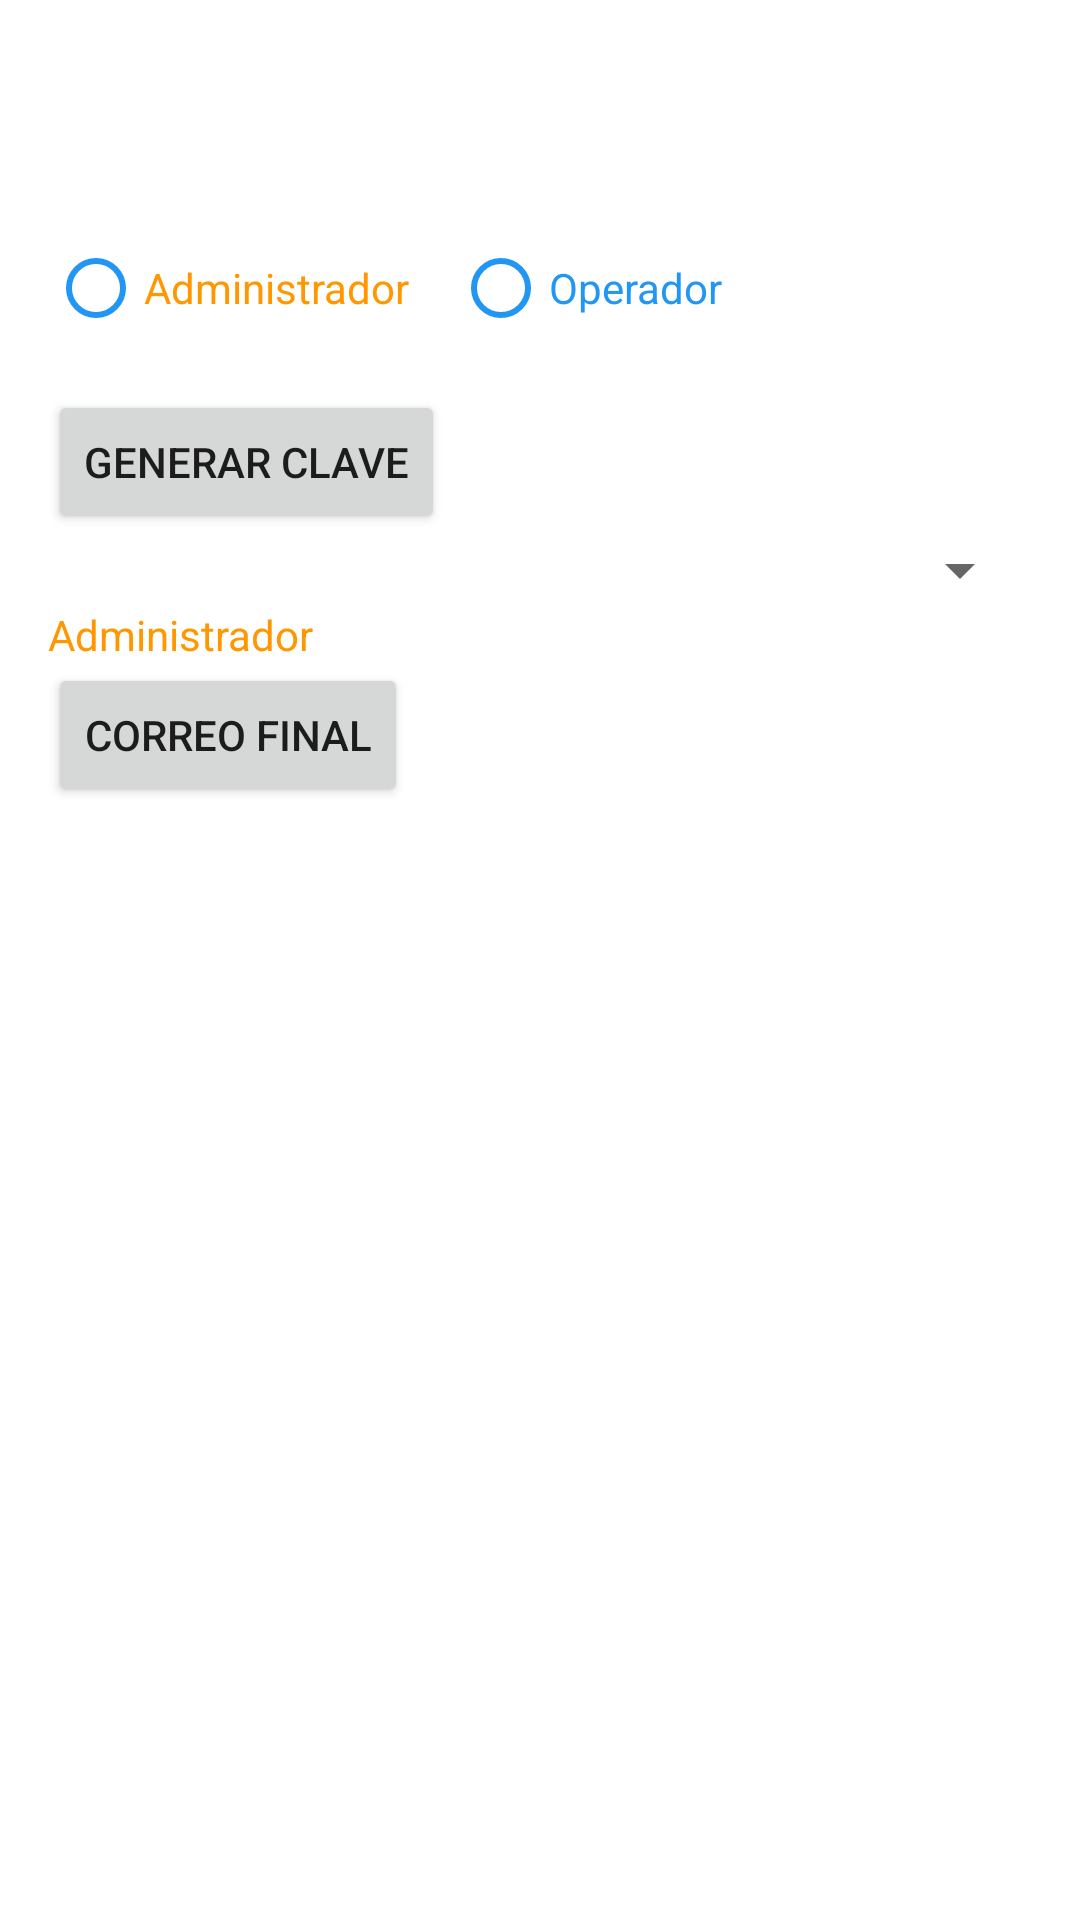

Layout XML and referenced resources for this Android screen:
<!-- AndroidManifest.xml: application theme Theme.Satori_by_Aristo -->
<!-- res/layout/fragment_detalle_registro.xml -->
<LinearLayout xmlns:android="http://schemas.android.com/apk/res/android"
    android:orientation="vertical"
    android:padding="16dp"
    android:layout_width="match_parent"
    android:layout_height="match_parent">

    <TextView android:id="@+id/nombreDetalle"
        android:textSize="20sp"
        android:textStyle="bold"
        android:textColor="@color/orange"
        android:layout_width="match_parent"
        android:layout_height="wrap_content"/>

    <TextView android:id="@+id/telefonoDetalle"
        android:textColor="@color/white"
        android:layout_width="match_parent"
        android:layout_height="wrap_content"/>

    <TextView android:id="@+id/correoDetalle"
        android:textColor="@color/blue_light"
        android:layout_width="match_parent"
        android:layout_height="wrap_content"/>

    <RadioGroup android:id="@+id/radioGroup"
        android:orientation="horizontal"
        android:layout_width="match_parent"
        android:layout_height="wrap_content">

        <RadioButton
            android:id="@+id/radioAdmin"
            android:layout_width="135dp"
            android:buttonTint="@color/blue"
            android:layout_height="30dp"
            android:text="Administrador"
            android:textColor="@color/orange" />
        <RadioButton android:id="@+id/radioOperador"
            android:text="Operador"
            android:buttonTint="@color/blue"
            android:textColor="@color/blue" android:layout_height="30dp" android:layout_width="100dp"/>
    </RadioGroup>

    <TextView android:id="@+id/claveGenerada"
        android:text="Clave generada"
        android:textColor="@color/white"
        android:layout_width="match_parent"
        android:layout_height="wrap_content"/>

    <Button android:id="@+id/btnGenerarClave"
        android:text="Generar clave"
        android:layout_width="wrap_content"
        android:layout_height="wrap_content"/>

    <Spinner android:id="@+id/spinnerOpciones"
        android:layout_width="match_parent"
        android:layout_height="wrap_content"/>

    <TextView android:id="@+id/adminLabel"
        android:text="Administrador"
        android:textColor="@color/orange"
        android:layout_width="match_parent"
        android:layout_height="wrap_content"/>

    <Button android:id="@+id/btnEnviarCorreo"
        android:text="Correo final"
        android:layout_width="wrap_content"
        android:layout_height="wrap_content"/>
</LinearLayout>
<!-- resources referenced by this layout -->
<resources>
  <color name="blue">#2196F3</color>
  <color name="blue_light">#BBDEFB</color>
  <color name="orange">#FF9800</color>
  <color name="white">#FFFFFFFF</color>
  <style name="Theme.Satori_by_Aristo" parent="Theme.MaterialComponents.DayNight.DarkActionBar">
          
          <item name="colorPrimary">#2A1B12</item>
          <item name="colorPrimaryVariant">@color/orange_dark</item>
          <item name="colorOnPrimary">@color/white</item>
          <item name="colorSecondary">@color/grey</item>
          <item name="colorOnSecondary">@color/black</item>
  
          
          <item name="android:statusBarColor">@color/naranja_boton</item> 
          <item name="android:windowDrawsSystemBarBackgrounds">true</item> 
          <item name="windowActionBar">true</item>
          <item name="windowNoTitle">false</item>
      </style>
  <color name="orange_dark">#F57C00</color>
  <color name="grey">#BF040303</color>
  <color name="black">#FF000000</color>
  <color name="naranja_boton">#D98252</color>
</resources>
